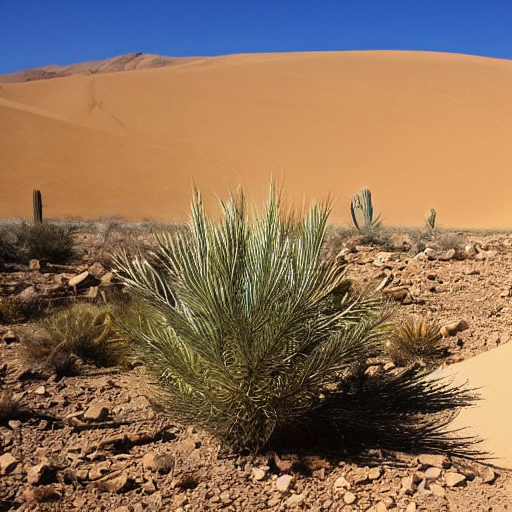
Generation parameters embedded in this image by AUTOMATIC1111 Stable Diffusion web UI or a fork of it (Forge, ...) (PNG 'parameters' text chunk):
desert
Steps: 20, Sampler: DPM++ 2M Karras, CFG scale: 7, Seed: 4250482266, Size: 512x512, Model hash: 6ce0161689, Model: v1-5-pruned-emaonly, Version: 1.6.0